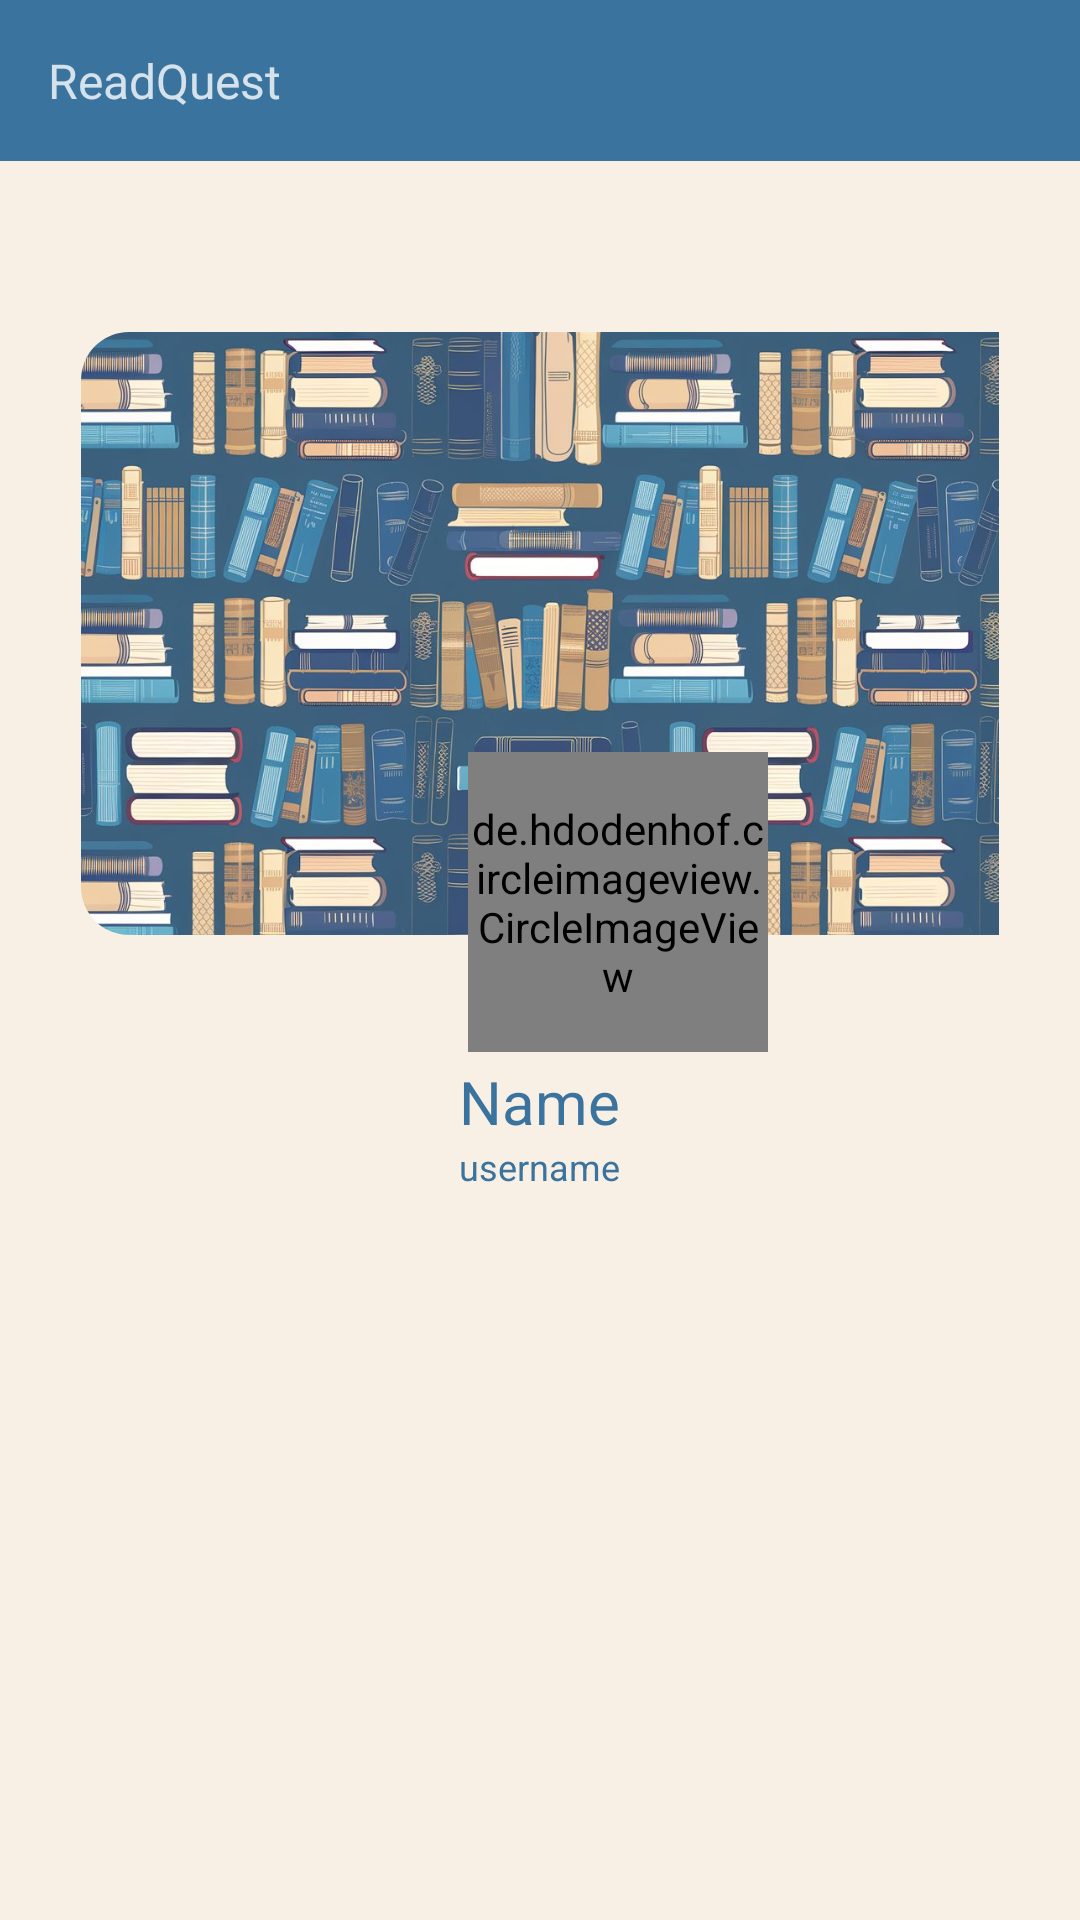

The Android layout XML behind this screen, and the referenced resources:
<!-- AndroidManifest.xml: application theme Theme.ReadQuest -->
<!-- res/layout/fragment_profile.xml -->
<?xml version="1.0" encoding="utf-8"?>
<LinearLayout xmlns:android="http://schemas.android.com/apk/res/android"
    xmlns:app="http://schemas.android.com/apk/res-auto"
    xmlns:tools="http://schemas.android.com/tools"
    android:layout_width="match_parent"
    android:layout_height="match_parent"
    android:orientation="vertical"
    tools:context=".ProfileFragment"
    android:background="@color/softlavender">

    <include
        layout="@layout/toolbar"/>

    <LinearLayout
        android:layout_width="match_parent"
        android:layout_height="wrap_content"
        android:orientation="vertical"
        android:padding="27dp">

        <LinearLayout
            android:layout_width="match_parent"
            android:layout_height="wrap_content"
            android:layout_marginBottom="10dp"
            android:orientation="horizontal"
            android:gravity="end">

            <ImageButton
                android:id="@+id/btnLogin"
                android:layout_width="20dp"
                android:layout_height="20dp"
                android:background="@drawable/enter" />
        </LinearLayout>

        <RelativeLayout
            android:layout_width="358dp"
            android:layout_height="243dp">

            <ImageView
                android:id="@+id/backgroundImageProfile"
                android:layout_width="358dp"
                android:layout_height="201dp"
                android:scaleType="centerCrop"
                android:src="@drawable/background"
                android:background="@drawable/img_background"
                android:clipToOutline="true"
                />

            <de.hdodenhof.circleimageview.CircleImageView
                android:id="@+id/avatarImageProfile"
                android:layout_width="100dp"
                android:layout_height="100dp"
                android:layout_centerHorizontal="true"
                android:layout_marginTop="140dp"
                android:src="@drawable/profile8"
                app:civ_border_color="@color/blue"
                app:civ_border_width="4dp" />

        </RelativeLayout>

        <LinearLayout
            android:layout_width="match_parent"
            android:layout_height="wrap_content"
            android:orientation="vertical"
            android:gravity="center">

            <TextView
                android:id="@+id/Profile_name"
                android:layout_width="wrap_content"
                android:layout_height="wrap_content"
                android:text="Name"
                android:textColor="@color/blue"
                android:textSize="20sp" />

            <TextView
                android:id="@+id/Profile_username"
                android:layout_width="wrap_content"
                android:layout_height="wrap_content"
                android:text="username"
                android:textSize="12sp"
                android:textColor="@color/blue" />

        </LinearLayout>
    </LinearLayout>

</LinearLayout>
<!-- res/layout/toolbar.xml (included above) -->
<?xml version="1.0" encoding="utf-8"?>

<LinearLayout xmlns:android="http://schemas.android.com/apk/res/android"
    android:layout_width="match_parent"
    android:layout_height="wrap_content"
    android:orientation="vertical">
    <RelativeLayout
        android:id="@+id/header"
        android:layout_width="match_parent"
        android:layout_height="wrap_content"
        android:background="@color/blue"
        android:padding="16dp">

        <TextView
            android:id="@+id/headerSubText"
            android:layout_width="wrap_content"
            android:layout_height="wrap_content"
            android:text="ReadQuest"
            android:textColor="@color/iceblue"
            android:textSize="16sp" />
    </RelativeLayout>
</LinearLayout>
<!-- resources referenced by this layout -->
<resources>
  <color name="blue">#3a739e</color>
  <color name="iceblue">#d6e2eb</color>
  <color name="softlavender">#f8f0e5</color>
  <!-- drawable background: jpeg bitmap (drawable, 219552 bytes) -->
  <!-- drawable img_background (drawable) -->
  <?xml version="1.0" encoding="utf-8"?>
  
  <shape xmlns:android="http://schemas.android.com/apk/res/android">
  <corners android:radius="16dp"/>
      <solid android:color="@color/transparent"/>
  </shape>
  <!-- drawable profile8: jpg bitmap (drawable, 35668 bytes) -->
  <style name="Theme.ReadQuest" parent="Base.Theme.ReadQuest" />
  <color name="transparent">#00000000</color>
  <style name="Base.Theme.ReadQuest" parent="Theme.Material3.DayNight.NoActionBar">
          
          
      </style>
</resources>
